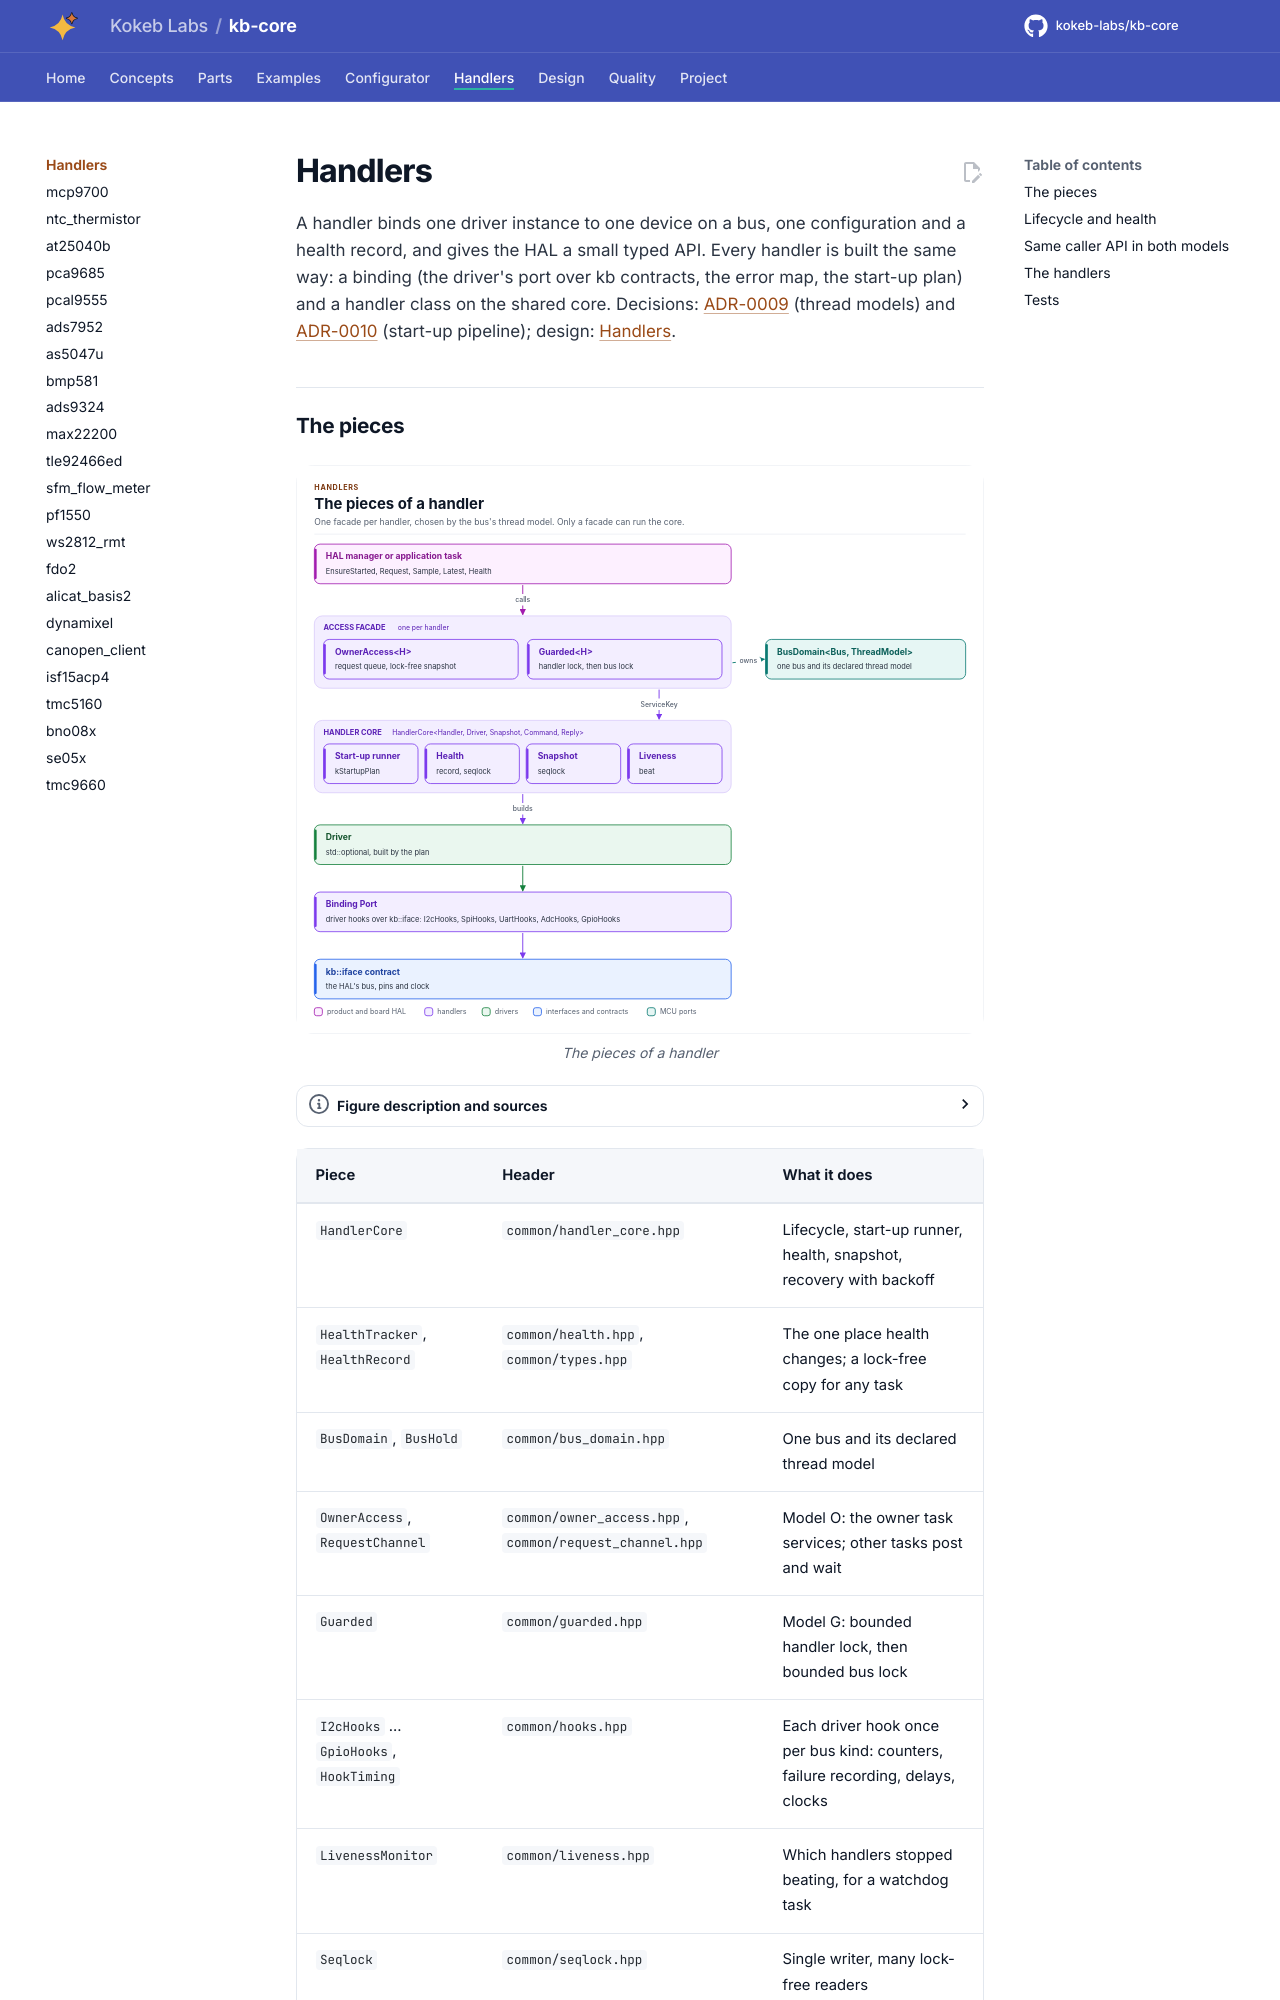

repository: kokeb-labs/kb-core · page: v0.1.0-rc.1/handlers/index.html · generator: mkdocs

# Handlers

A handler binds one driver instance to one device on a bus, one configuration and a health record, and gives the
HAL a small typed API. Every handler is built the same way: a binding (the driver's port over kb contracts, the
error map, the start-up plan) and a handler class on the shared core. Decisions:
[ADR-0009](../adr/ADR-0009-handler-thread-models.md) (thread models) and
[ADR-0010](../adr/ADR-0010-handler-startup-pipeline.md) (start-up pipeline); design: [Handlers](../design/handlers.md).

## The pieces

<!-- figure: handler-pieces -->
<picture>
  <source media="(prefers-color-scheme: dark)" srcset="../diagrams/handler-pieces.dark.svg">
  <img src="../diagrams/handler-pieces.svg"
    alt="Stack in which a HAL manager calls an access facade, the facade runs the handler core with a service
    key and owns the bus domain, and the core builds the driver, which reaches the HAL's bus through the
    binding's port and the kb::iface contract.">
</picture>
<!-- /figure -->

| Piece | Header | What it does |
| --- | --- | --- |
| `HandlerCore` | `common/handler_core.hpp` | Lifecycle, start-up runner, health, snapshot, recovery with backoff |
| `HealthTracker`, `HealthRecord` | `common/health.hpp`, `common/types.hpp` | The one place health changes; a lock-free copy for any task |
| `BusDomain`, `BusHold` | `common/bus_domain.hpp` | One bus and its declared thread model |
| `OwnerAccess`, `RequestChannel` | `common/owner_access.hpp`, `common/request_channel.hpp` | Model O: the owner task services; other tasks post and wait |
| `Guarded` | `common/guarded.hpp` | Model G: bounded handler lock, then bounded bus lock |
| `I2cHooks` ... `GpioHooks`, `HookTiming` | `common/hooks.hpp` | Each driver hook once per bus kind: counters, failure recording, delays, clocks |
| `LivenessMonitor` | `common/liveness.hpp` | Which handlers stopped beating, for a watchdog task |
| `Seqlock` | `common/seqlock.hpp` | Single writer, many lock-free readers |
